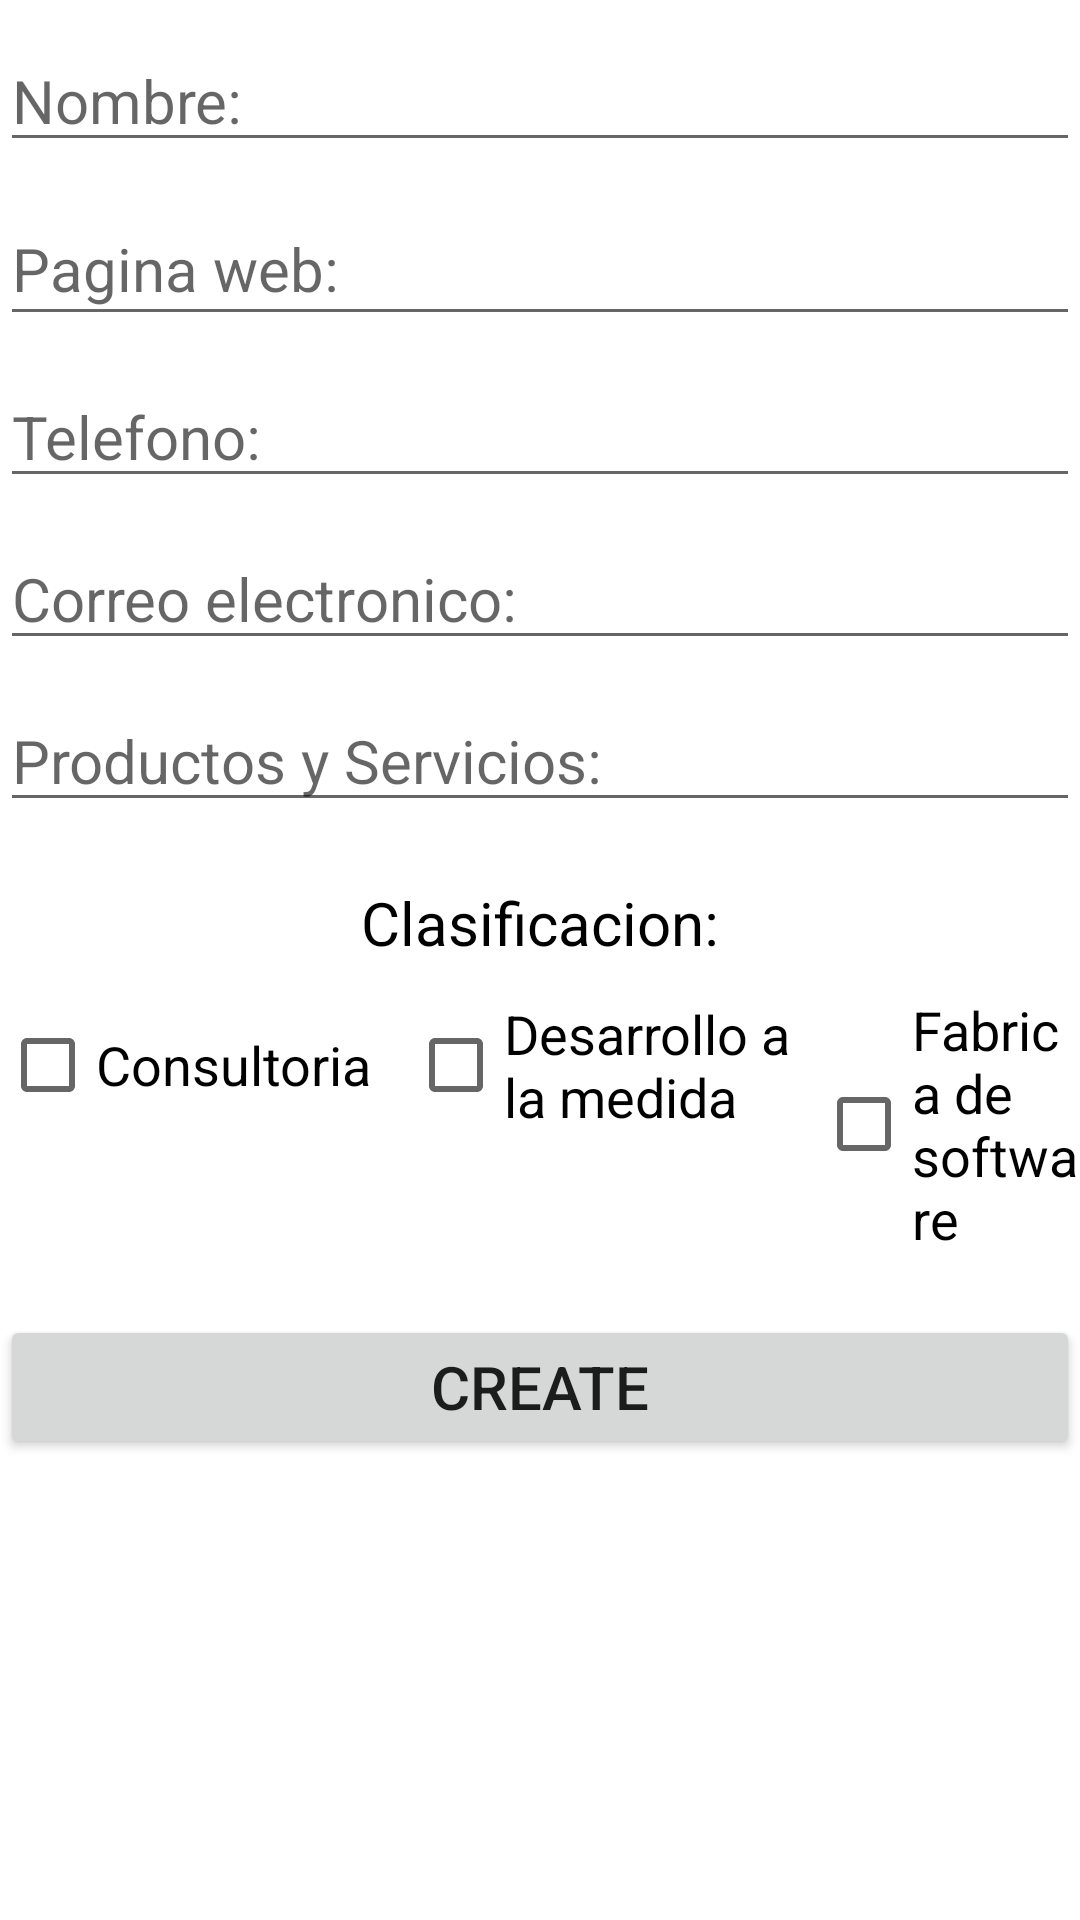

Write the Android layout XML for this screen, with the resource values it uses.
<!-- AndroidManifest.xml: application theme Theme.DirectoryApp -->
<!-- res/layout/activity_nuevo.xml -->
<?xml version="1.0" encoding="utf-8"?>
<LinearLayout xmlns:android="http://schemas.android.com/apk/res/android"
    xmlns:app="http://schemas.android.com/apk/res-auto"
    xmlns:tools="http://schemas.android.com/tools"
    android:layout_width="match_parent"
    android:layout_height="match_parent"
    android:orientation="vertical"
    tools:context=".NuevoActivity">


    <EditText
        android:id="@+id/txtNombre"
        android:layout_width="match_parent"
        android:layout_height="wrap_content"
        android:autofillHints=""
        android:ems="10"
        android:hint="@string/hint_nombre"
        android:inputType="textPersonName"
        android:textSize="20sp"
        android:layout_marginTop="10dp"/>

    <EditText
        android:id="@+id/txtWebpage"
        android:layout_width="match_parent"
        android:layout_height="48dp"
        android:autofillHints=""
        android:ems="10"
        android:hint="@string/hint_webpage"
        android:inputType="textPersonName"
        android:textSize="20sp"
        android:layout_marginTop="10dp"/>

    <EditText
        android:id="@+id/txtTelefono"
        android:layout_width="match_parent"
        android:layout_height="wrap_content"
        android:autofillHints=""
        android:ems="10"
        android:hint="@string/hint_telefono"
        android:inputType="phone"
        android:textSize="20sp"
        android:layout_marginTop="10dp"/>

    <EditText
        android:id="@+id/txtEmail"
        android:layout_width="match_parent"
        android:layout_height="wrap_content"
        android:autofillHints=""
        android:ems="10"
        android:hint="@string/hint_email"
        android:inputType="textEmailAddress"
        android:textSize="20sp"
        android:layout_marginTop="10dp"/>

    <EditText
        android:id="@+id/txtProyser"
        android:layout_width="match_parent"
        android:layout_height="wrap_content"
        android:autofillHints=""
        android:ems="10"
        android:gravity="start|top"
        android:hint="@string/hint_proyser"
        android:inputType="textMultiLine"
        android:textSize="20sp"
        android:layout_marginTop="10dp"/>

    <TextView
        android:id="@+id/tvClasificacion"
        android:layout_width="match_parent"
        android:layout_height="wrap_content"
        android:text="@string/hint_clasificacion"
        android:textSize="20sp"
        android:layout_marginTop="20dp"
        android:layout_marginBottom="10dp"
        android:textColor="@color/black"
        android:gravity="center_horizontal"/>
    
    <RelativeLayout android:layout_height="wrap_content" android:layout_width="wrap_content">
        
        <CheckBox
            android:id="@+id/cbCons"
            android:layout_width="136dp"
            android:layout_height="wrap_content"
            android:text="@string/hint_consultoria"
            android:textSize="18sp" />

        <CheckBox
            android:id="@+id/cbDesa"
            android:layout_width="136dp"
            android:layout_height="wrap_content"
            android:layout_toRightOf="@id/cbCons"
            android:text="@string/hint_desarrollo"
            android:textSize="18sp" />

        <CheckBox
            android:id="@+id/cbFabr"
            android:layout_width="136dp"
            android:layout_height="wrap_content"
            android:layout_toRightOf="@id/cbDesa"
            android:text="@string/hint_fabrica"
            android:textSize="18sp" />
    
    </RelativeLayout>

    <Button
        android:id="@+id/btnCreate"
        android:text="Create"
        android:layout_width="match_parent"
        android:layout_height="wrap_content"
        android:textSize="20sp"
        android:layout_marginTop="20dp"
        />

</LinearLayout>
<!-- resources referenced by this layout -->
<resources>
  <string name="hint_clasificacion">Clasificacion:</string>
  <string name="hint_consultoria">Consultoria</string>
  <string name="hint_desarrollo">Desarrollo a la medida</string>
  <string name="hint_email">Correo electronico:</string>
  <string name="hint_fabrica">Fabrica de software</string>
  <string name="hint_nombre">Nombre:</string>
  <string name="hint_proyser">Productos y Servicios:</string>
  <string name="hint_telefono">Telefono:</string>
  <string name="hint_webpage">Pagina web:</string>
  <style name="Theme.DirectoryApp" parent="Theme.MaterialComponents.DayNight.DarkActionBar">
          
          <item name="colorPrimary">@color/purple_500</item>
          <item name="colorPrimaryVariant">@color/purple_700</item>
          <item name="colorOnPrimary">@color/white</item>
          
          <item name="colorSecondary">@color/teal_200</item>
          <item name="colorSecondaryVariant">@color/teal_700</item>
          <item name="colorOnSecondary">@color/black</item>
          
          <item name="android:statusBarColor" tools:targetApi="l">?attr/colorPrimaryVariant</item>
          
      </style>
  <!-- not gathered from this repository: default colours our renderer supplied (Android Studio template values) -->
  <color name="purple_500">#FF6200EE</color>
  <color name="purple_700">#FF3700B3</color>
  <color name="teal_200">#FF03DAC5</color>
  <color name="teal_700">#FF018786</color>
  <color name="black">#FF000000</color>
  <color name="white">#FFFFFFFF</color>
</resources>
